Image classification data set "sample" (Duckdogpsl/Project-ML on GitHub). Class labels (7): tomato bacterial spot, tomato early blight, tomato late blight, tomato leaf mold, tomato septoria leaf spot, tomato spider mites, tomato target spot.

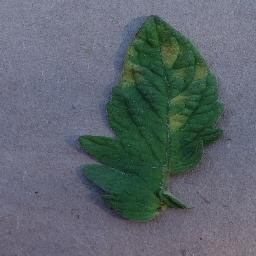
Label: tomato leaf mold

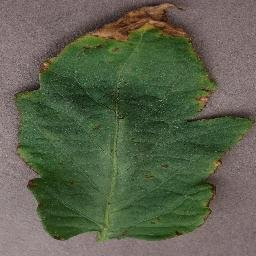
Label: tomato bacterial spot

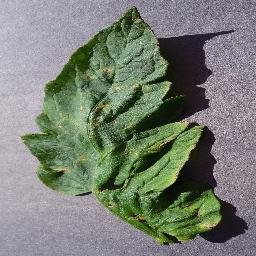
Label: tomato target spot

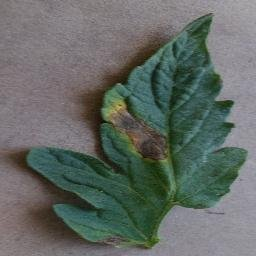
Label: tomato early blight

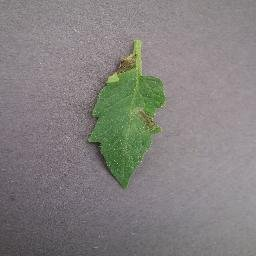
Label: tomato late blight

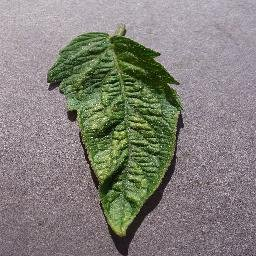
Label: tomato spider mites
